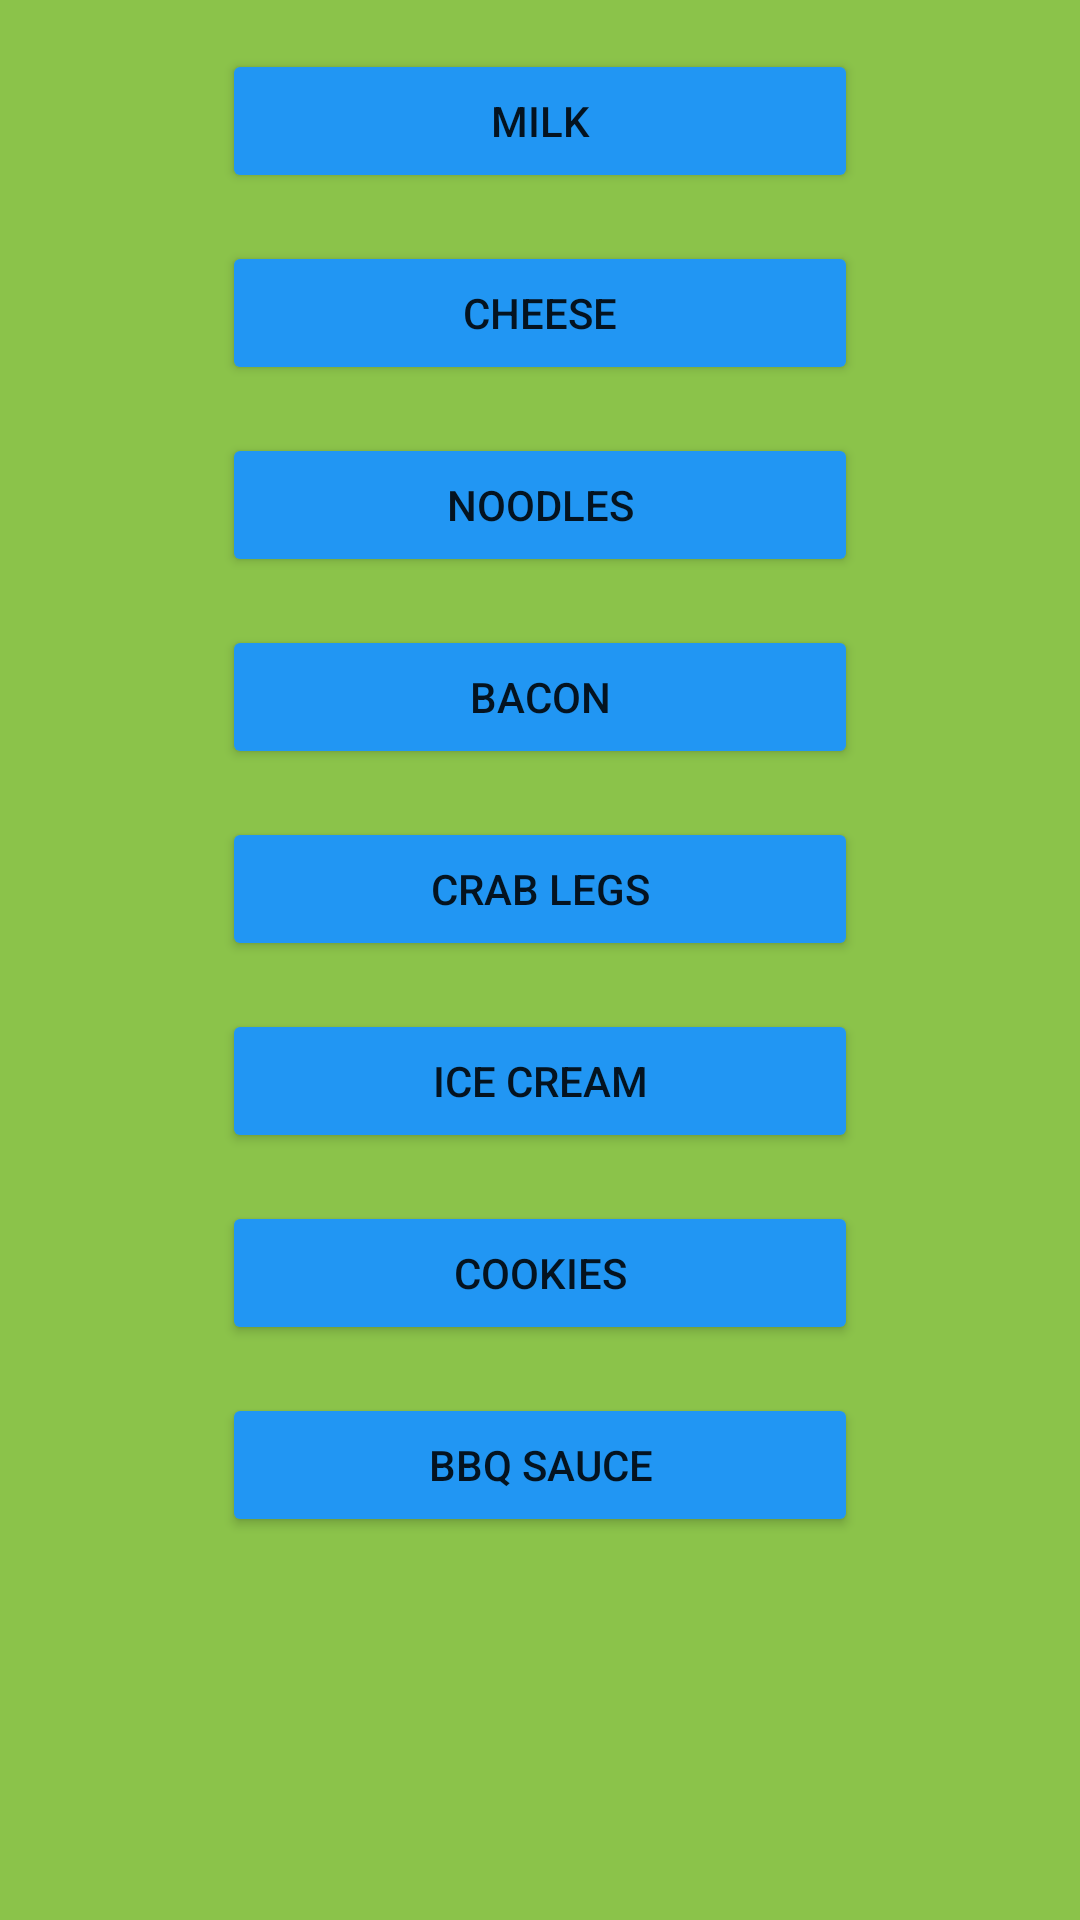

Produce the Android XML layout that renders to this screen, including the resource entries it uses.
<!-- AndroidManifest.xml: application theme Theme.GroceryList3 -->
<!-- res/layout/fragment_choose_item.xml -->
<?xml version="1.0" encoding="utf-8"?>
<androidx.constraintlayout.widget.ConstraintLayout xmlns:android="http://schemas.android.com/apk/res/android"
    xmlns:app="http://schemas.android.com/apk/res-auto"
    xmlns:tools="http://schemas.android.com/tools"
    android:id="@+id/fragment_home"
    android:layout_width="match_parent"
    android:layout_height="match_parent"
    android:background="#8BC34A"
    android:backgroundTint="#8BC34A"
    android:padding="10dp"
    tools:context=".HomeFragment">


    <Button
        android:id="@+id/button1"
        android:layout_width="0dp"
        android:layout_height="wrap_content"
        android:layout_marginStart="64dp"
        android:layout_marginEnd="64dp"
        android:layout_marginBottom="16dp"
        android:backgroundTint="#2196F3"
        android:text="Milk"
        app:layout_constraintBottom_toTopOf="@+id/button2"
        app:layout_constraintEnd_toEndOf="parent"
        app:layout_constraintStart_toStartOf="parent"
        app:layout_constraintTop_toTopOf="parent"
        app:layout_constraintVertical_bias="0.050000012"
        app:layout_constraintVertical_chainStyle="packed" />

    <Button
        android:id="@+id/button3"
        android:layout_width="0dp"
        android:layout_height="wrap_content"
        android:layout_marginBottom="16dp"
        android:backgroundTint="#2196F3"
        android:text="Noodles"
        app:layout_constraintBottom_toTopOf="@+id/button4"
        app:layout_constraintEnd_toEndOf="@+id/button2"
        app:layout_constraintStart_toStartOf="@+id/button2"
        app:layout_constraintTop_toBottomOf="@+id/button2" />

    <Button
        android:id="@+id/button4"
        android:layout_width="0dp"
        android:layout_height="wrap_content"
        android:layout_marginBottom="16dp"
        android:backgroundTint="#2196F3"
        android:text="Bacon"
        app:layout_constraintBottom_toTopOf="@+id/button5"
        app:layout_constraintEnd_toEndOf="@+id/button3"
        app:layout_constraintStart_toStartOf="@+id/button3"
        app:layout_constraintTop_toBottomOf="@+id/button3" />

    <Button
        android:id="@+id/button5"
        android:layout_width="0dp"
        android:layout_height="wrap_content"
        android:layout_marginBottom="16dp"
        android:backgroundTint="#2196F3"
        android:text="Crab Legs"
        app:layout_constraintBottom_toTopOf="@+id/button6"
        app:layout_constraintEnd_toEndOf="@+id/button4"
        app:layout_constraintHorizontal_bias="0.0"
        app:layout_constraintStart_toStartOf="@+id/button4"
        app:layout_constraintTop_toBottomOf="@+id/button4" />

    <Button
        android:id="@+id/button7"
        android:layout_width="0dp"
        android:layout_height="wrap_content"
        android:layout_marginBottom="16dp"
        android:backgroundTint="#2196F3"
        android:text="Cookies"
        app:layout_constraintBottom_toTopOf="@+id/button8"
        app:layout_constraintEnd_toEndOf="@+id/button6"
        app:layout_constraintStart_toStartOf="@+id/button6"
        app:layout_constraintTop_toBottomOf="@+id/button6" />

    <Button
        android:id="@+id/button2"
        android:layout_width="0dp"
        android:layout_height="wrap_content"
        android:layout_marginBottom="16dp"
        android:backgroundTint="#2196F3"
        android:text="Cheese"
        app:layout_constraintBottom_toTopOf="@+id/button3"
        app:layout_constraintEnd_toEndOf="@+id/button1"
        app:layout_constraintStart_toStartOf="@+id/button1"
        app:layout_constraintTop_toBottomOf="@+id/button1" />

    <Button
        android:id="@+id/button6"
        android:layout_width="0dp"
        android:layout_height="wrap_content"
        android:layout_marginBottom="16dp"
        android:backgroundTint="#2196F3"
        android:text="Ice Cream"
        app:layout_constraintBottom_toTopOf="@+id/button7"
        app:layout_constraintEnd_toEndOf="@+id/button5"
        app:layout_constraintStart_toStartOf="@+id/button5"
        app:layout_constraintTop_toBottomOf="@+id/button5" />

    <Button
        android:id="@+id/button8"
        android:layout_width="0dp"
        android:layout_height="wrap_content"
        android:backgroundTint="#2196F3"
        android:text="BBQ Sauce"
        app:layout_constraintBottom_toBottomOf="parent"
        app:layout_constraintEnd_toEndOf="@+id/button7"
        app:layout_constraintStart_toStartOf="@+id/button7"
        app:layout_constraintTop_toBottomOf="@+id/button7" />
</androidx.constraintlayout.widget.ConstraintLayout>
<!-- resources referenced by this layout -->
<resources>
  <style name="Theme.GroceryList3" parent="Theme.MaterialComponents.DayNight.DarkActionBar">
          
          <item name="colorPrimary">@color/purple_500</item>
          <item name="colorPrimaryVariant">@color/purple_700</item>
          <item name="colorOnPrimary">@color/white</item>
          
          <item name="colorSecondary">@color/teal_200</item>
          <item name="colorSecondaryVariant">@color/teal_700</item>
          <item name="colorOnSecondary">@color/black</item>
          
          <item name="android:statusBarColor" tools:targetApi="l">?attr/colorPrimaryVariant</item>
          
      </style>
  <!-- not gathered from this repository: default colours our renderer supplied (Android Studio template values) -->
  <color name="purple_500">#FF6200EE</color>
  <color name="purple_700">#FF3700B3</color>
  <color name="teal_200">#FF03DAC5</color>
  <color name="teal_700">#FF018786</color>
  <color name="black">#FF000000</color>
  <color name="white">#FFFFFFFF</color>
</resources>
